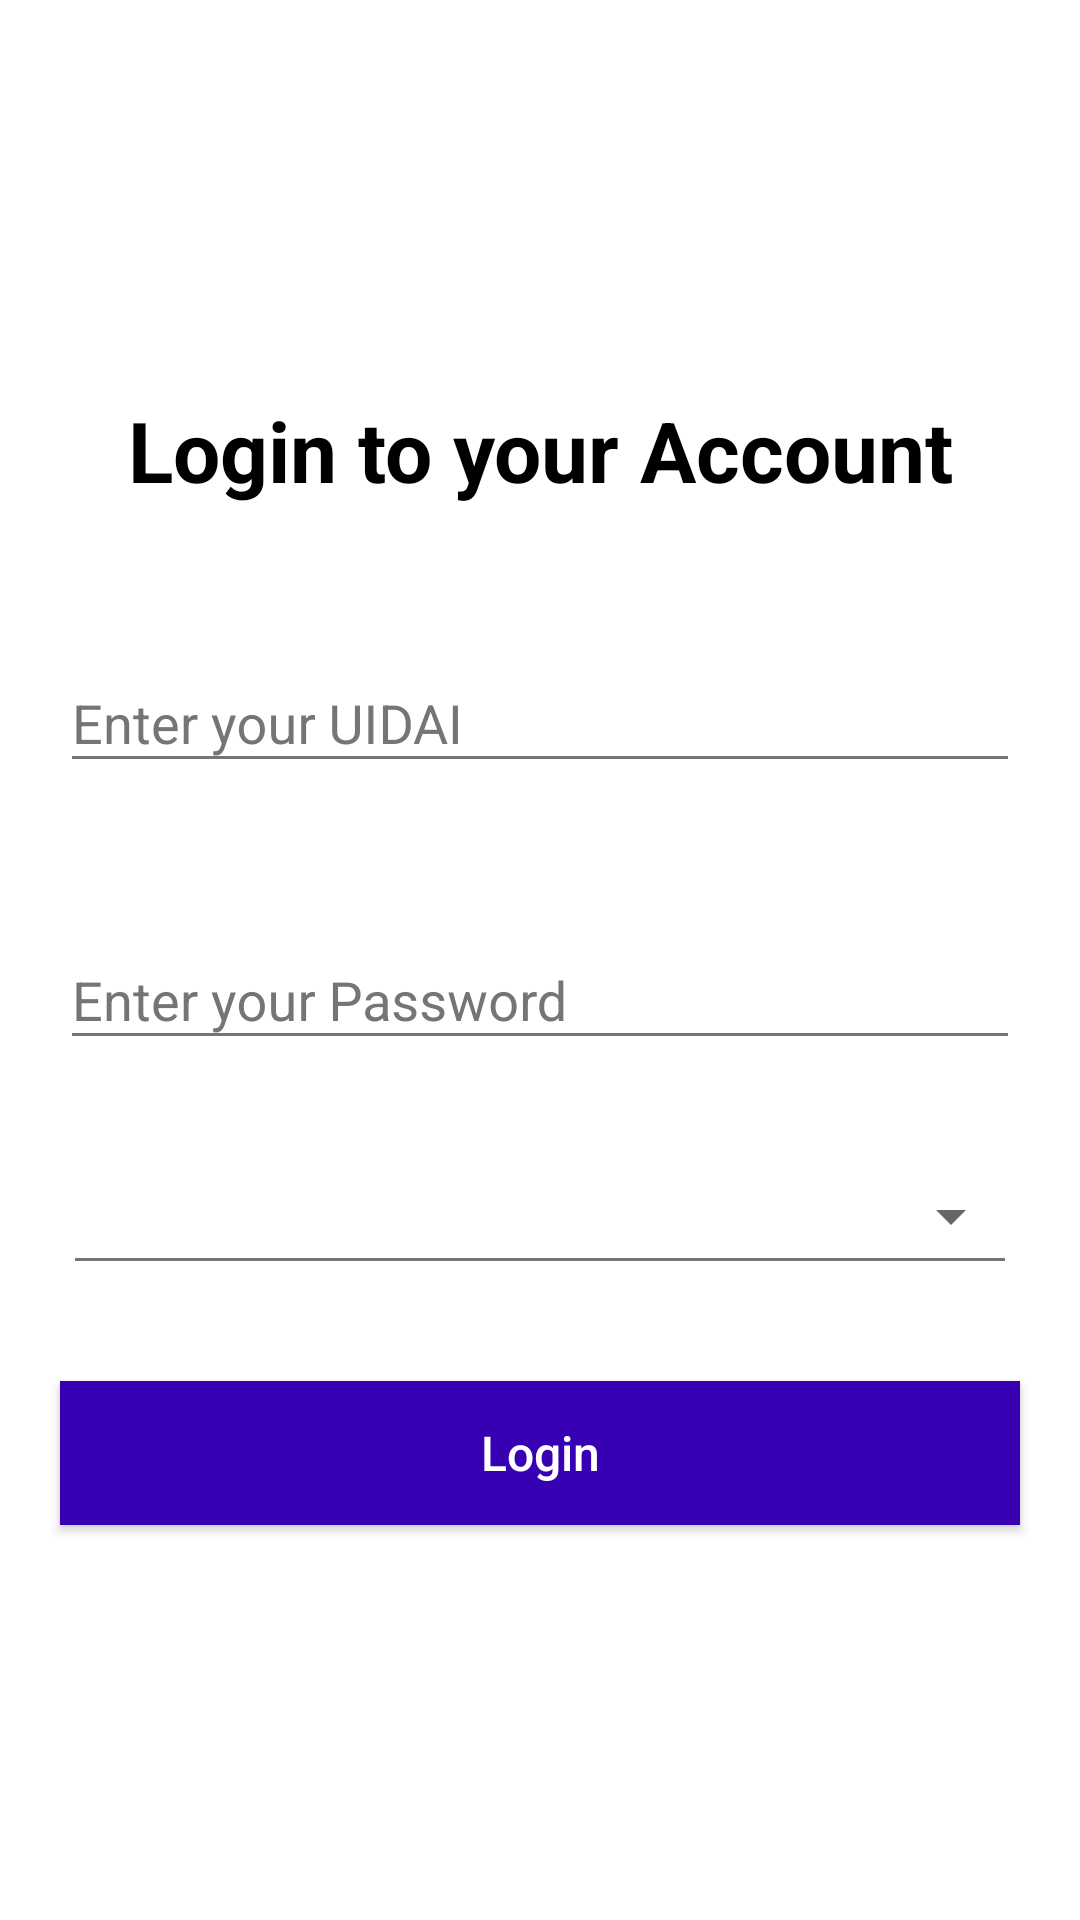

Write the Android layout XML for this screen, with the resource values it uses.
<!-- AndroidManifest.xml: application theme AppTheme -->
<!-- res/layout/user_activity_login.xml -->
<?xml version="1.0" encoding="utf-8"?>
<ScrollView xmlns:android="http://schemas.android.com/apk/res/android"
    android:layout_width="fill_parent"
    android:layout_height="fill_parent"
    android:background="@android:color/background_light"
    android:fillViewport="true"
    android:focusableInTouchMode="true">

    <RelativeLayout
        android:id="@+id/UserLogin"
        android:layout_width="fill_parent"
        android:layout_height="wrap_content"
        android:gravity="center_vertical">

        <TextView
            android:id="@+id/UserLoginTitle"
            android:layout_width="wrap_content"
            android:layout_height="wrap_content"
            android:layout_centerHorizontal="true"
            android:text="Login to your Account"
            android:textAlignment="center"
            android:textAllCaps="false"
            android:textColor="#ff000000"
            android:textSize="28.0sp"
            android:textStyle="bold" />


        <android.support.design.widget.TextInputLayout
            android:id="@+id/UserLoginField"
            android:layout_width="fill_parent"
            android:layout_height="wrap_content"
            android:layout_below="@id/UserLoginTitle"
            android:layout_centerHorizontal="true"
            android:layout_marginLeft="20.0sp"
            android:layout_marginRight="20.0sp"
            android:paddingBottom="20.0sp"
            android:paddingTop="40.0sp"
            android:textSize="18.0sp"
            android:theme="@style/EditTextHint"
            >

            <EditText
                android:id="@+id/UserLoginUIDAI"
                android:layout_width="fill_parent"
                android:layout_height="wrap_content"
                android:hint="Enter your UIDAI"
                android:inputType="number"
                android:textColor="#ff000000"
                android:textColorHint="#ff757575"
                android:textSize="18.0sp" />
        </android.support.design.widget.TextInputLayout>

        <android.support.design.widget.TextInputLayout
            android:id="@+id/UserLoginPasswordField"
            android:layout_width="fill_parent"
            android:layout_height="wrap_content"
            android:layout_below="@id/UserLoginField"
            android:layout_centerHorizontal="true"
            android:layout_marginLeft="20.0sp"
            android:layout_marginRight="20.0sp"
            android:paddingBottom="20.0sp"
            android:paddingTop="20.0sp"
            android:textSize="18.0sp"
            android:theme="@style/EditTextHint">

            <EditText
                android:id="@+id/UserLoginPassword"
                android:layout_width="fill_parent"
                android:layout_height="wrap_content"
                android:hint="Enter your Password"
                android:inputType="textPassword"
                android:textColor="#ff000000"
                android:textColorHint="#ff757575"
                android:textSize="18.0sp" />
        </android.support.design.widget.TextInputLayout>

        <android.support.design.widget.TextInputLayout
            android:id="@+id/UserLoginStateField"
            android:layout_width="fill_parent"
            android:layout_height="wrap_content"
            android:layout_below="@id/UserLoginPasswordField"
            android:layout_centerHorizontal="true"
            android:layout_marginLeft="18.0sp"
            android:layout_marginRight="20.0sp"
            android:paddingBottom="40.0sp"
            android:paddingTop="20.0sp"
            android:textSize="18.0sp">

            <Spinner
                android:id="@+id/UserLoginStates"
                android:layout_width="match_parent"
                android:layout_height="wrap_content" />

            <View
                android:layout_width="fill_parent"
                android:layout_height="1.0dip"
                android:layout_marginLeft="6.0dip"
                android:layout_marginRight="6.0dip"
                android:layout_marginTop="2.0dip"
                android:background="#ff757575" />
        </android.support.design.widget.TextInputLayout>


        <Button
            android:id="@+id/UserLoginButton"
            android:layout_width="fill_parent"
            android:layout_height="wrap_content"
            android:layout_below="@id/UserLoginStateField"
            android:layout_centerHorizontal="true"
            android:layout_marginLeft="20.0sp"
            android:layout_marginRight="20.0sp"
            android:background="@color/colorPrimaryDark"
            android:text="Login"
            android:textAlignment="center"
            android:textAllCaps="false"
            android:textColor="#ffffffff"
            android:textSize="16.0sp"
            android:textStyle="normal"/>
    </RelativeLayout>
</ScrollView>
<!-- resources referenced by this layout -->
<resources>
  <style name="EditTextHint" parent="@style/TextAppearance.AppCompat">
          <item name="android:textColorHint">#ff757575</item>
          <item name="colorAccent">@android:color/white</item>
          <item name="colorControlNormal">#ff757575</item>
          <item name="colorControlActivated">#ff000000</item>
          <item name="colorControlHighlight">#ff757575</item>
      </style>
  <style name="AppTheme" parent="Theme.AppCompat.Light.NoActionBar">
          
          <item name="colorPrimary">@color/colorPrimary</item>
          <item name="colorPrimaryDark">@color/colorPrimaryDark</item>
          <item name="colorAccent">@color/colorAccent</item>
      </style>
  <!-- not gathered from this repository: default colours our renderer supplied (Android Studio template values) -->
  <color name="colorPrimary">#FF6200EE</color>
  <color name="colorPrimaryDark">#FF3700B3</color>
  <color name="colorAccent">#FF03DAC5</color>
</resources>
